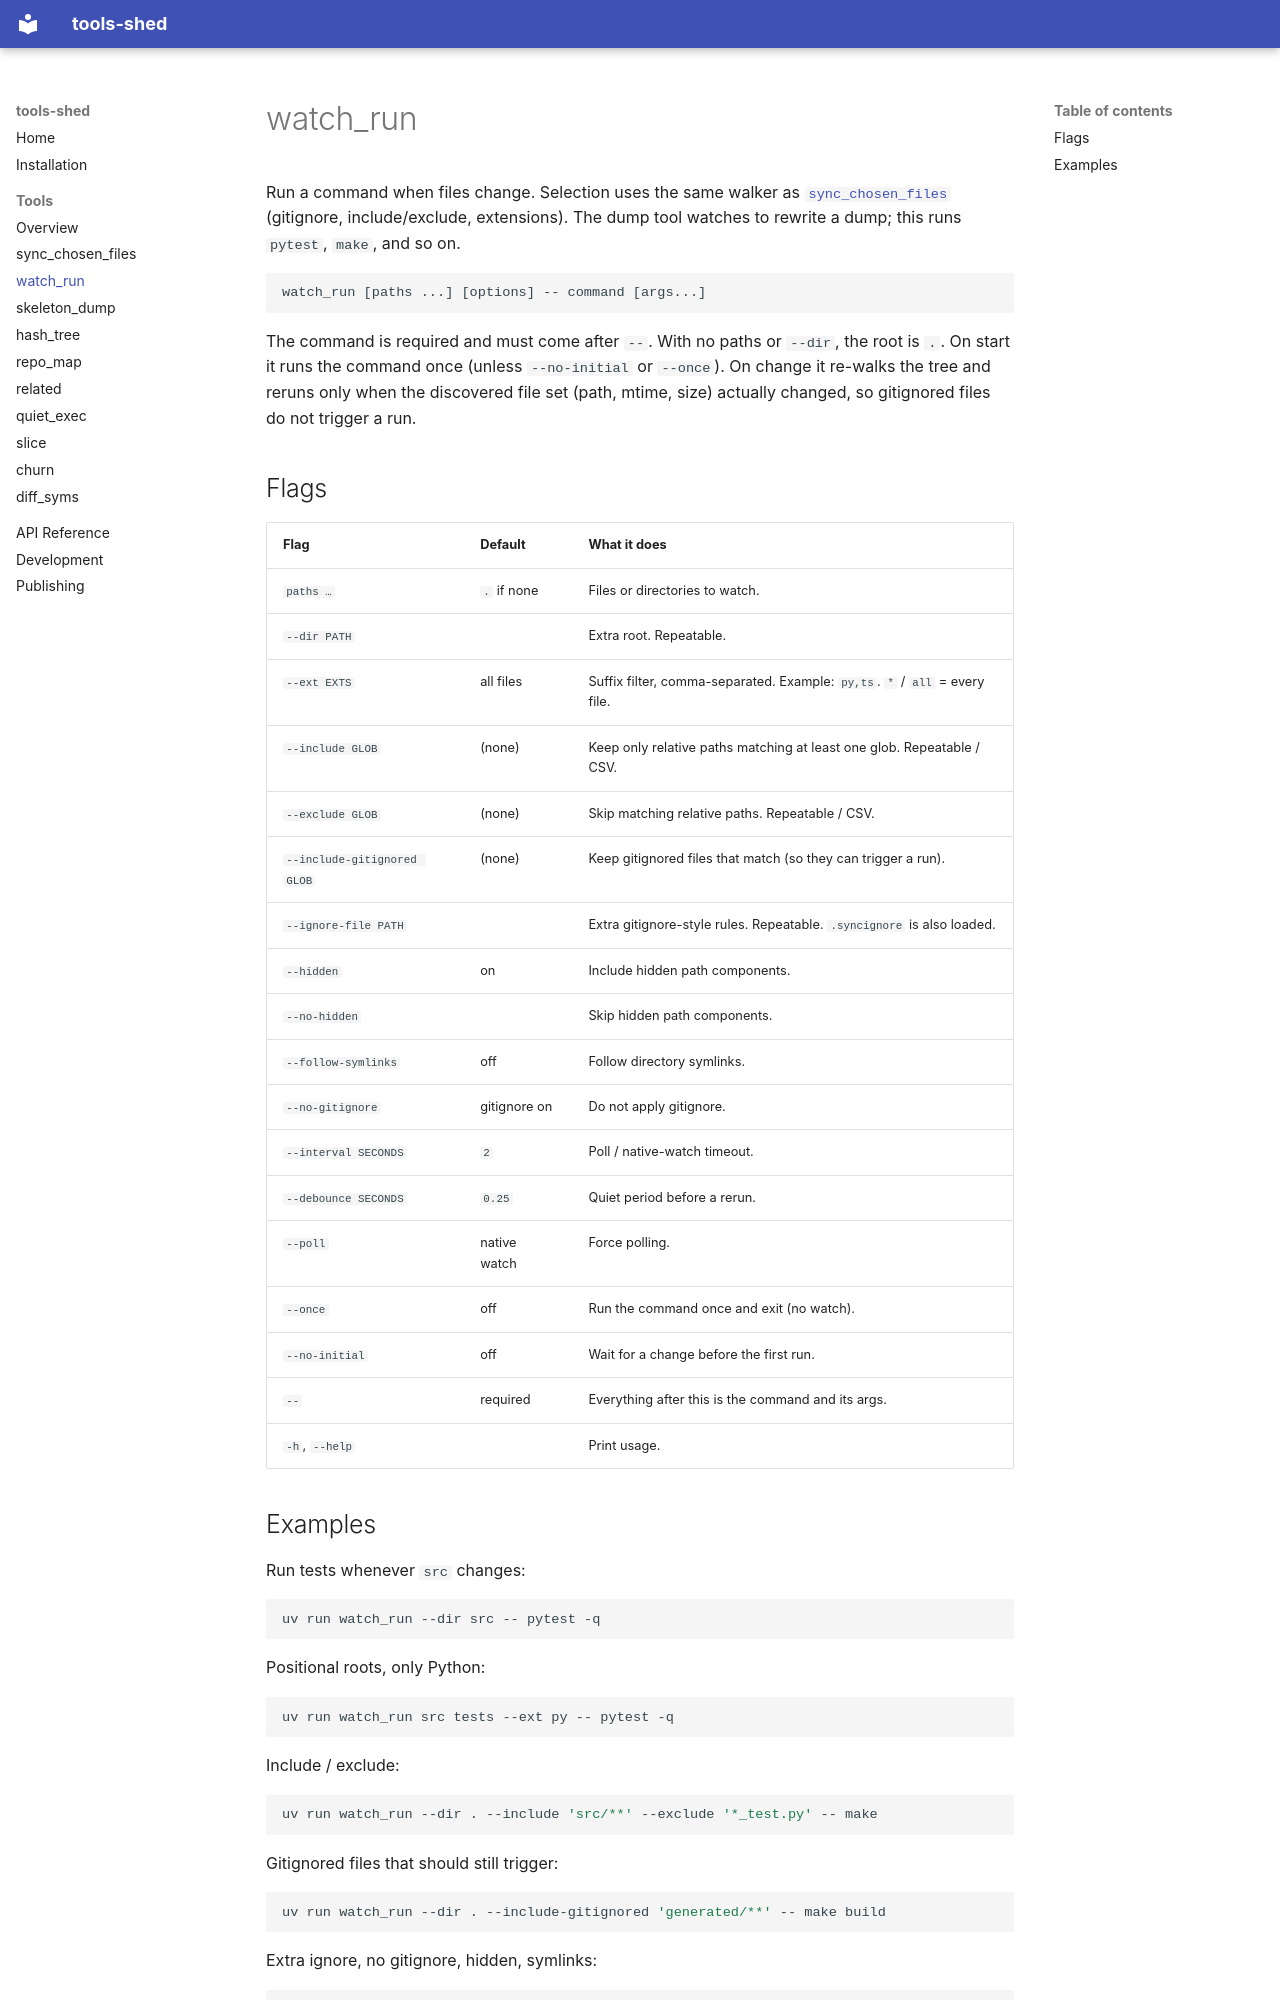

repository: MFDI-hub/tool-shed · page: tools/watch_run/index.html · generator: mkdocs

# watch_run

Run a command when files change. Selection uses the same walker as
[`sync_chosen_files`](sync_chosen_files.md) (gitignore, include/exclude,
extensions). The dump tool watches to rewrite a dump; this runs `pytest`,
`make`, and so on.

```text
watch_run [paths ...] [options] -- command [args...]
```

The command is required and must come after `--`. With no paths or `--dir`,
the root is `.`. On start it runs the command once (unless `--no-initial` or
`--once`). On change it re-walks the tree and reruns only when the discovered
file set (path, mtime, size) actually changed, so gitignored files do not
trigger a run.

## Flags

| Flag | Default | What it does |
|---|---|---|
| `paths …` | `.` if none | Files or directories to watch. |
| `--dir PATH` | | Extra root. Repeatable. |
| `--ext EXTS` | all files | Suffix filter, comma-separated. Example: `py,ts`. `*` / `all` = every file. |
| `--include GLOB` | (none) | Keep only relative paths matching at least one glob. Repeatable / CSV. |
| `--exclude GLOB` | (none) | Skip matching relative paths. Repeatable / CSV. |
| `--include-gitignored GLOB` | (none) | Keep gitignored files that match (so they can trigger a run). |
| `--ignore-file PATH` | | Extra gitignore-style rules. Repeatable. `.syncignore` is also loaded. |
| `--hidden` | on | Include hidden path components. |
| `--no-hidden` | | Skip hidden path components. |
| `--follow-symlinks` | off | Follow directory symlinks. |
| `--no-gitignore` | gitignore on | Do not apply gitignore. |
| `--interval SECONDS` | `2` | Poll / native-watch timeout. |
| `--debounce SECONDS` | `0.25` | Quiet period before a rerun. |
| `--poll` | native watch | Force polling. |
| `--once` | off | Run the command once and exit (no watch). |
| `--no-initial` | off | Wait for a change before the first run. |
| `--` | required | Everything after this is the command and its args. |
| `-h`, `--help` | | Print usage. |
